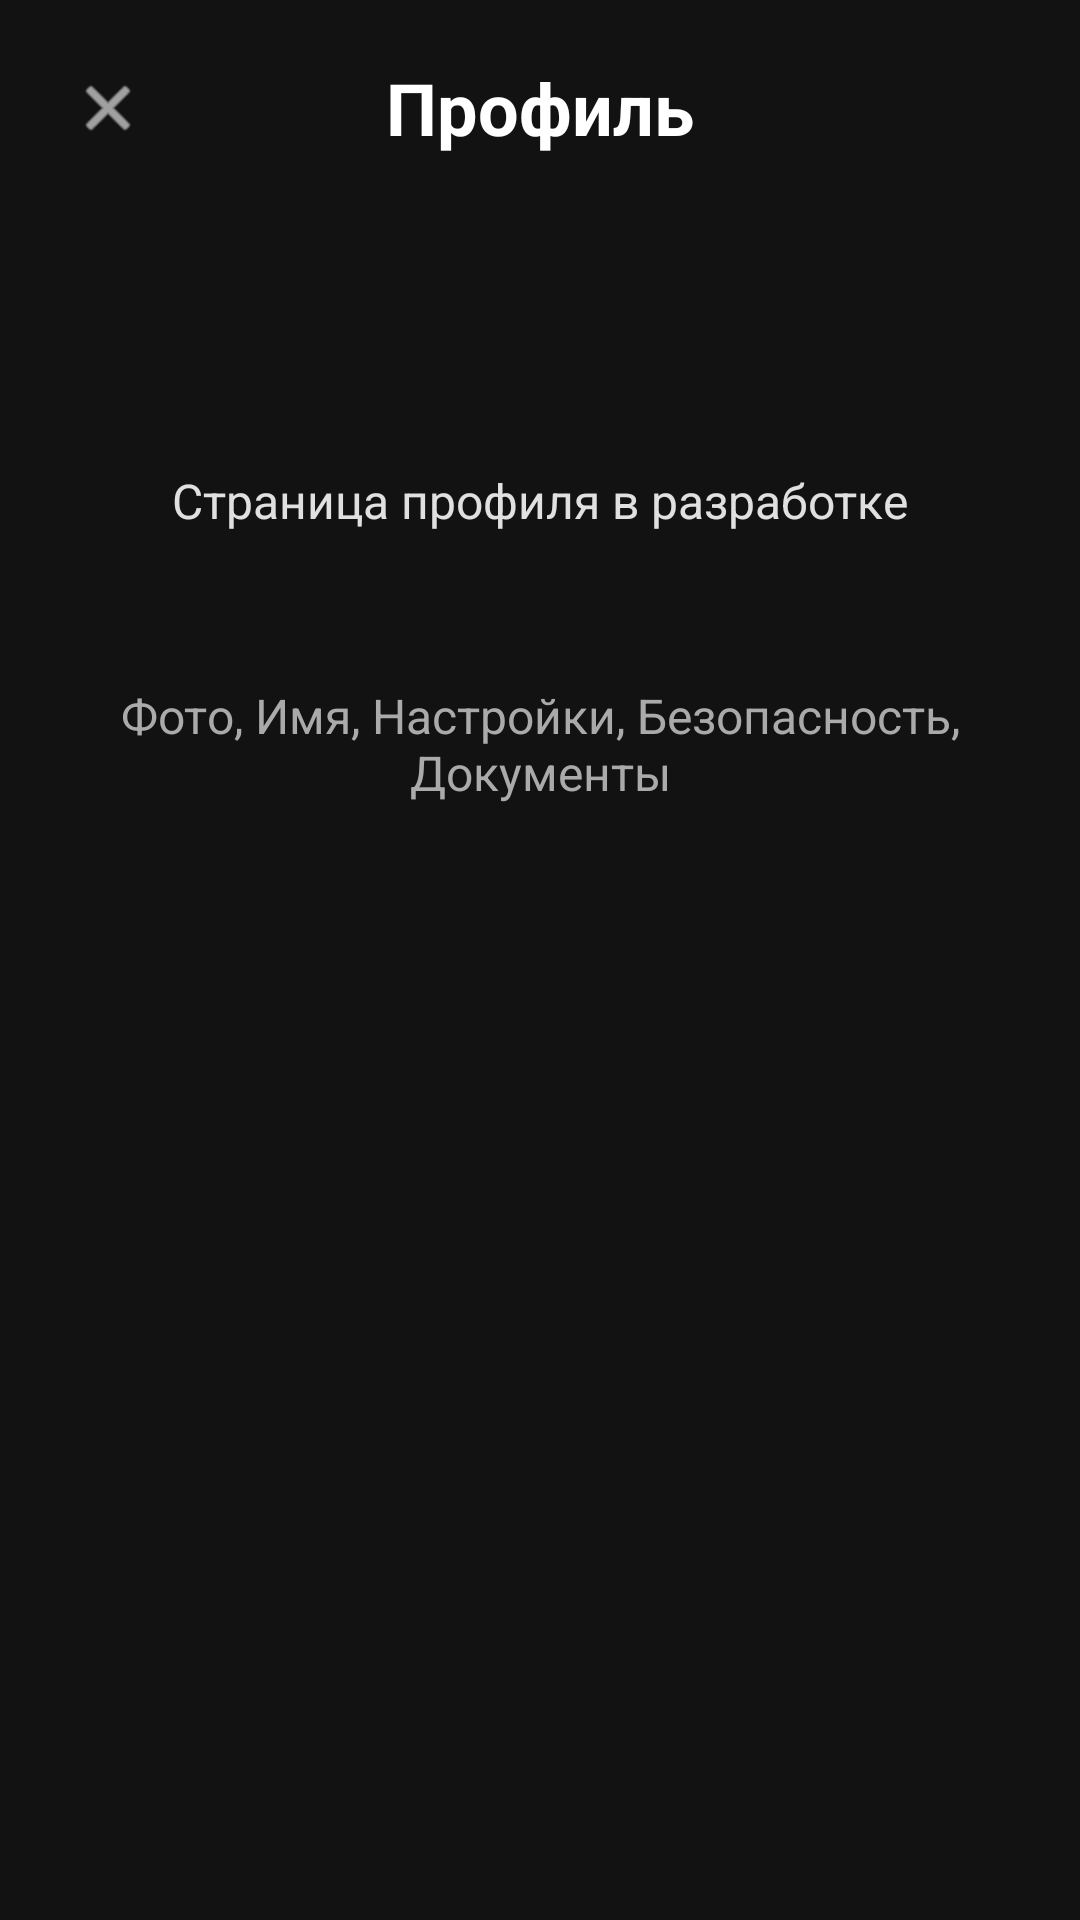

Layout XML and referenced resources for this Android screen:
<!-- AndroidManifest.xml: application theme Theme.ZvenoBank -->
<!-- res/layout/activity_profile.xml -->
<?xml version="1.0" encoding="utf-8"?>
<LinearLayout xmlns:android="http://schemas.android.com/apk/res/android"
    xmlns:app="http://schemas.android.com/apk/res-auto"
    android:layout_width="match_parent"
    android:layout_height="match_parent"
    android:orientation="vertical"
    android:background="@color/background"
    android:padding="16dp">

    <LinearLayout
        android:layout_width="match_parent"
        android:layout_height="wrap_content"
        android:orientation="horizontal"
        android:gravity="center_vertical">

        <ImageView
            android:id="@+id/back_button"
            android:layout_width="40dp"
            android:layout_height="40dp"
            android:src="@android:drawable/ic_menu_close_clear_cancel"
            app:tint="@android:color/white"
            android:padding="8dp"
            android:clickable="true"
            android:focusable="true"
            android:contentDescription="Назад" />

        <TextView
            android:layout_width="0dp"
            android:layout_height="wrap_content"
            android:layout_weight="1"
            android:text="Профиль"
            android:textColor="@android:color/white"
            android:textSize="24sp"
            android:textStyle="bold"
            android:gravity="center" />

        <View
            android:layout_width="40dp"
            android:layout_height="40dp" />

    </LinearLayout>

    <TextView
        android:layout_width="match_parent"
        android:layout_height="wrap_content"
        android:text="Страница профиля в разработке"
        android:textColor="@color/text_secondary"
        android:textSize="16sp"
        android:gravity="center"
        android:layout_marginTop="100dp" />

    <TextView
        android:layout_width="match_parent"
        android:layout_height="wrap_content"
        android:text="Фото, Имя, Настройки, Безопасность, Документы"
        android:textColor="@android:color/darker_gray"
        android:textSize="16sp"
        android:gravity="center"
        android:layout_marginTop="50dp"/>

</LinearLayout>
<!-- resources referenced by this layout -->
<resources>
  <color name="background">#121212</color>
  <color name="text_secondary">#E0E0E0</color>
  <style name="Theme.ZvenoBank" parent="Base.Theme.ZvenoBank" />
  <style name="Base.Theme.ZvenoBank" parent="Theme.Material3.DayNight.NoActionBar">
          
          
      </style>
</resources>
